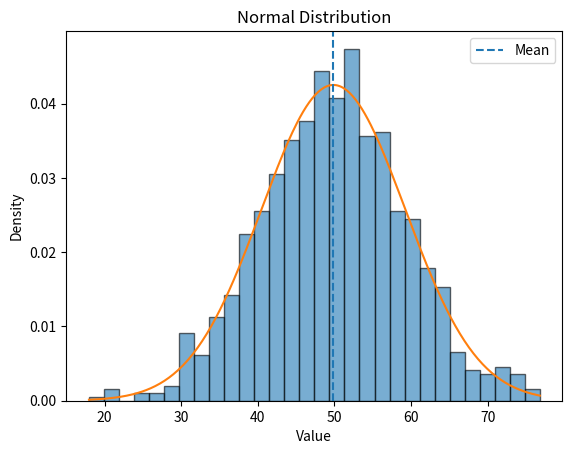

The matplotlib source for this figure:
import numpy as np
import matplotlib.pyplot as plt
np.random.seed(10)
data = np.random.normal(50, 10, 1000)
mean_value = np.mean(data); std_value = np.std(data)
plt.hist(data, bins=30, density=True, alpha=0.6, edgecolor="black")
x = np.linspace(min(data), max(data), 300)
y = (1 / (std_value * np.sqrt(2 * np.pi))) * np.exp(-0.5 * ((x - mean_value) / std_value) ** 2)
plt.plot(x, y); plt.axvline(mean_value, linestyle="--", label="Mean")
plt.xlabel("Value"); plt.ylabel("Density"); plt.title("Normal Distribution"); plt.legend(); plt.show()
for n in (1, 2, 3):
    count = np.sum((data >= mean_value - n * std_value) & (data <= mean_value + n * std_value))
    print(n, "standard deviations:", count, "values")
